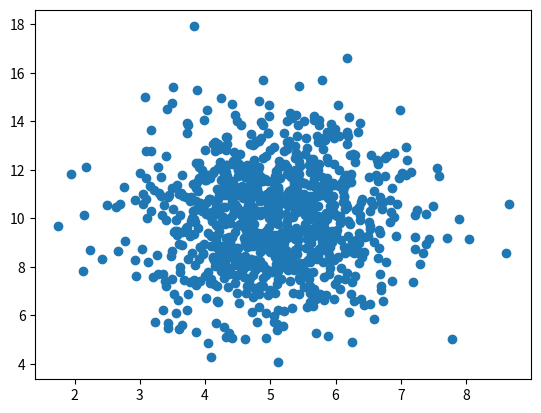

Generate this figure with matplotlib:
# The first array will have the mean set to 5.0 with a standard deviation of 1.0.

# The second array will have the mean set to 10.0 with a standard deviation of 2.0:

# Example
# A scatter plot with 1000 dots:

import numpy as np
import matplotlib.pyplot as plt
x = np.random.normal(5.0, 1.0, 1000)
y = np.random.normal(10.0, 2.0, 1000)

plt.scatter(x, y)
plt.show()